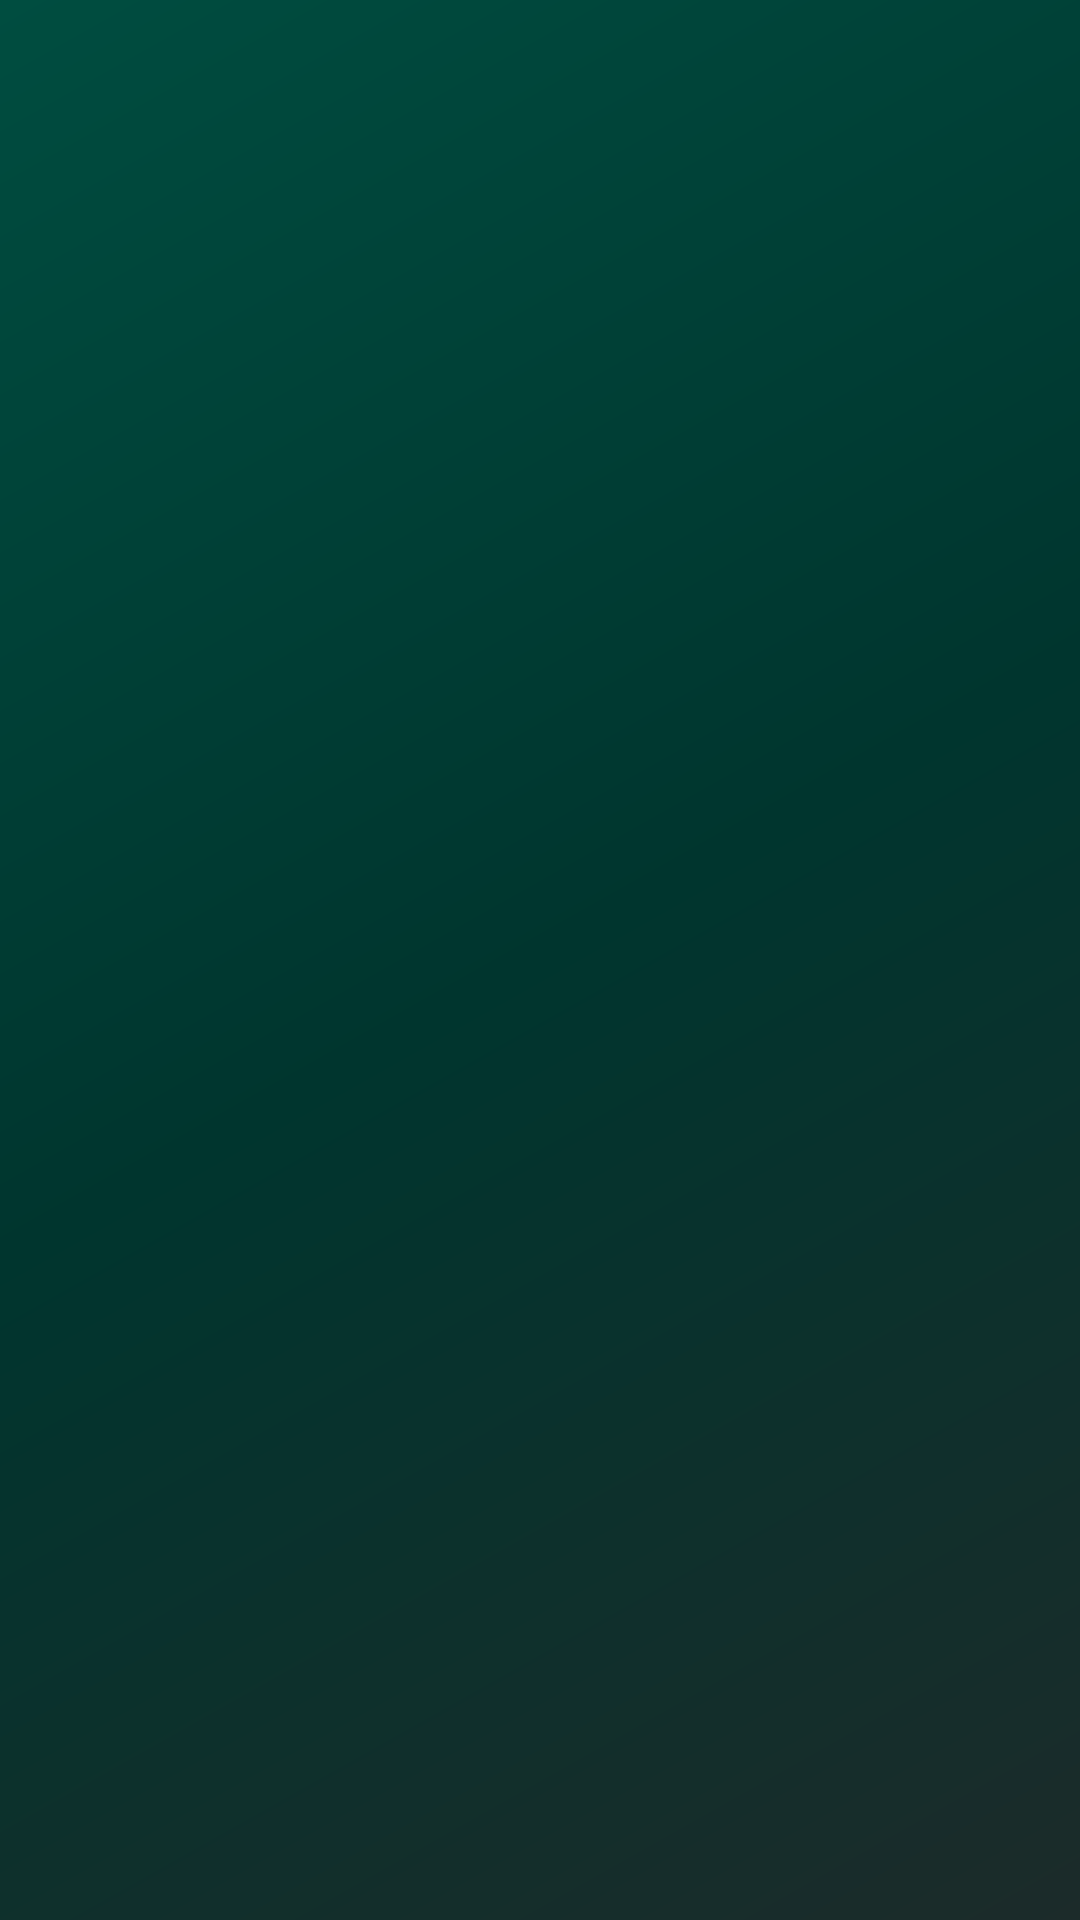

Write the Android layout XML for this screen, with the resource values it uses.
<!-- AndroidManifest.xml: activity theme Theme.GVAnalysisConverter.Splash -->
<!-- res/layout/activity_splash.xml -->
<?xml version="1.0" encoding="utf-8"?>
<FrameLayout
    xmlns:android="http://schemas.android.com/apk/res/android"
    android:layout_width="match_parent"
    android:layout_height="match_parent"
    android:background="@drawable/splash_background">

    
    <View
        android:id="@+id/splashGlow"
        android:layout_width="220dp"
        android:layout_height="220dp"
        android:layout_gravity="center"
        android:layout_marginBottom="80dp"
        android:background="@drawable/splash_glow"
        android:alpha="0" />

    
    <LinearLayout
        android:layout_width="match_parent"
        android:layout_height="wrap_content"
        android:layout_gravity="center"
        android:layout_marginBottom="80dp"
        android:orientation="vertical"
        android:gravity="center">

        
        <ImageView
            android:id="@+id/splashLogo"
            android:layout_width="120dp"
            android:layout_height="120dp"
            android:src="@drawable/ic_launcher_foreground"
            android:scaleX="0"
            android:scaleY="0"
            android:alpha="0"
            android:contentDescription="@string/app_logo" />

        
        <TextView
            android:id="@+id/splashAppName"
            android:layout_width="wrap_content"
            android:layout_height="wrap_content"
            android:layout_marginTop="20dp"
            android:text="Coal Analysis"
            android:textSize="32sp"
            android:textStyle="bold"
            android:textColor="#FFFFFF"
            android:fontFamily="sans-serif-medium"
            android:alpha="0"
            android:letterSpacing="0.02" />

        
        <TextView
            android:id="@+id/splashTagline"
            android:layout_width="wrap_content"
            android:layout_height="wrap_content"
            android:layout_marginTop="8dp"
            android:text="Developed by G Venkateswara Reddy"
            android:textSize="13sp"
            android:textColor="#CCFFFFFF"
            android:fontFamily="sans-serif"
            android:alpha="0"
            android:letterSpacing="0.02" />

        
        <LinearLayout
            android:id="@+id/splashDots"
            android:layout_width="wrap_content"
            android:layout_height="wrap_content"
            android:layout_marginTop="32dp"
            android:orientation="horizontal"
            android:alpha="0">

            <View
                android:id="@+id/dot1"
                android:layout_width="8dp"
                android:layout_height="8dp"
                android:layout_marginEnd="6dp"
                android:background="@drawable/splash_glow"
                android:alpha="1" />

            <View
                android:id="@+id/dot2"
                android:layout_width="8dp"
                android:layout_height="8dp"
                android:layout_marginEnd="6dp"
                android:background="@drawable/splash_glow"
                android:alpha="0.4" />

            <View
                android:id="@+id/dot3"
                android:layout_width="8dp"
                android:layout_height="8dp"
                android:background="@drawable/splash_glow"
                android:alpha="0.4" />

        </LinearLayout>

    </LinearLayout>

    
    <TextView
        android:id="@+id/splashCredit"
        android:layout_width="match_parent"
        android:layout_height="wrap_content"
        android:layout_gravity="bottom|center_horizontal"
        android:layout_marginBottom="40dp"
        android:text="@string/footer_credit"
        android:textSize="12sp"
        android:textColor="#50FFFFFF"
        android:gravity="center"
        android:alpha="0"
        android:fontFamily="sans-serif" />

</FrameLayout>
<!-- resources referenced by this layout -->
<resources>
  <!-- drawable ic_launcher_foreground (drawable) -->
  <?xml version="1.0" encoding="utf-8"?>
  <vector xmlns:android="http://schemas.android.com/apk/res/android"
      android:width="108dp"
      android:height="108dp"
      android:viewportWidth="108"
      android:viewportHeight="108">
  
      
      <path
          android:fillColor="#FF3D00"
          android:pathData="M54,10 C54,10 36,32 32,52 C29,65 35,76 44,80 C42,74 42,68 46,63 C48,72 55,78 54,86 C62,80 68,70 66,58 C70,64 71,72 68,80 C75,74 78,64 76,52 C74,40 64,26 54,10 Z" />
  
      
      <path
          android:fillColor="#FF6D00"
          android:pathData="M54,24 C54,24 42,42 40,56 C38,66 43,74 50,78 C48,72 49,66 52,62 C54,69 58,75 57,82 C63,76 66,68 64,58 C67,63 68,70 66,78 C71,72 72,63 70,54 C68,43 62,32 54,24 Z" />
  
      
      <path
          android:fillColor="#FFD600"
          android:pathData="M54,42 C54,42 47,54 46,62 C45,68 48,73 52,76 C51,72 52,68 54,65 C56,70 58,74 57,78 C61,73 62,67 60,60 C62,64 63,68 62,74 C66,69 66,62 64,55 C62,48 58,44 54,42 Z" />
  
      
      <path
          android:fillColor="#37474F"
          android:pathData="M18,88 C18,88 24,82 36,82 L46,82 L46,96 L18,96 Z" />
  
      
      <path
          android:fillColor="#455A64"
          android:pathData="M43,80 C43,80 50,76 60,78 L66,80 L66,96 L40,96 Z" />
  
      
      <path
          android:fillColor="#546E7A"
          android:pathData="M63,82 C63,82 72,80 84,84 L90,88 L88,96 L60,96 Z" />
  
      
      <path
          android:fillColor="#60B0BEC5"
          android:pathData="M22,86 L30,84 L30,88 L22,90 Z" />
      <path
          android:fillColor="#60B0BEC5"
          android:pathData="M46,82 L54,80 L54,84 L46,86 Z" />
  
  </vector>
  <!-- drawable splash_background (drawable) -->
  <?xml version="1.0" encoding="utf-8"?>
  <shape xmlns:android="http://schemas.android.com/apk/res/android"
      android:shape="rectangle">
      <gradient
          android:angle="135"
          android:startColor="#1C2B2A"
          android:centerColor="#00352E"
          android:endColor="#004D40"
          android:type="linear" />
  </shape>
  <!-- drawable splash_glow (drawable) -->
  <?xml version="1.0" encoding="utf-8"?>
  <shape xmlns:android="http://schemas.android.com/apk/res/android"
      android:shape="oval">
      <solid android:color="#30FF6D00" />
  </shape>
  <string name="app_logo">GV Analysis logo</string>
  <string name="footer_credit">Developed by G Venkateswara Reddy</string>
  <style name="Theme.GVAnalysisConverter.Splash" parent="Theme.GVAnalysisConverter">
          <item name="android:windowBackground">@drawable/splash_background</item>
          <item name="android:windowFullscreen">true</item>
          <item name="android:windowNoTitle">true</item>
          <item name="android:statusBarColor">@android:color/transparent</item>
          <item name="android:navigationBarColor">#1C2B2A</item>
      </style>
  <style name="Theme.GVAnalysisConverter" parent="Base.Theme.GVAnalysisConverter" />
  <style name="Base.Theme.GVAnalysisConverter" parent="Theme.Material3.Light.NoActionBar">
          <item name="colorPrimary">@color/primary</item>
          <item name="colorPrimaryDark">@color/primary_dark</item>
          <item name="colorAccent">@color/accent</item>
          <item name="android:statusBarColor">@color/primary_dark</item>
          <item name="android:windowBackground">@color/background</item>
      </style>
  <color name="primary">#00897B</color>
  <color name="primary_dark">#00695C</color>
  <color name="accent">#FF6F00</color>
  <color name="background">#F0F4F7</color>
</resources>
